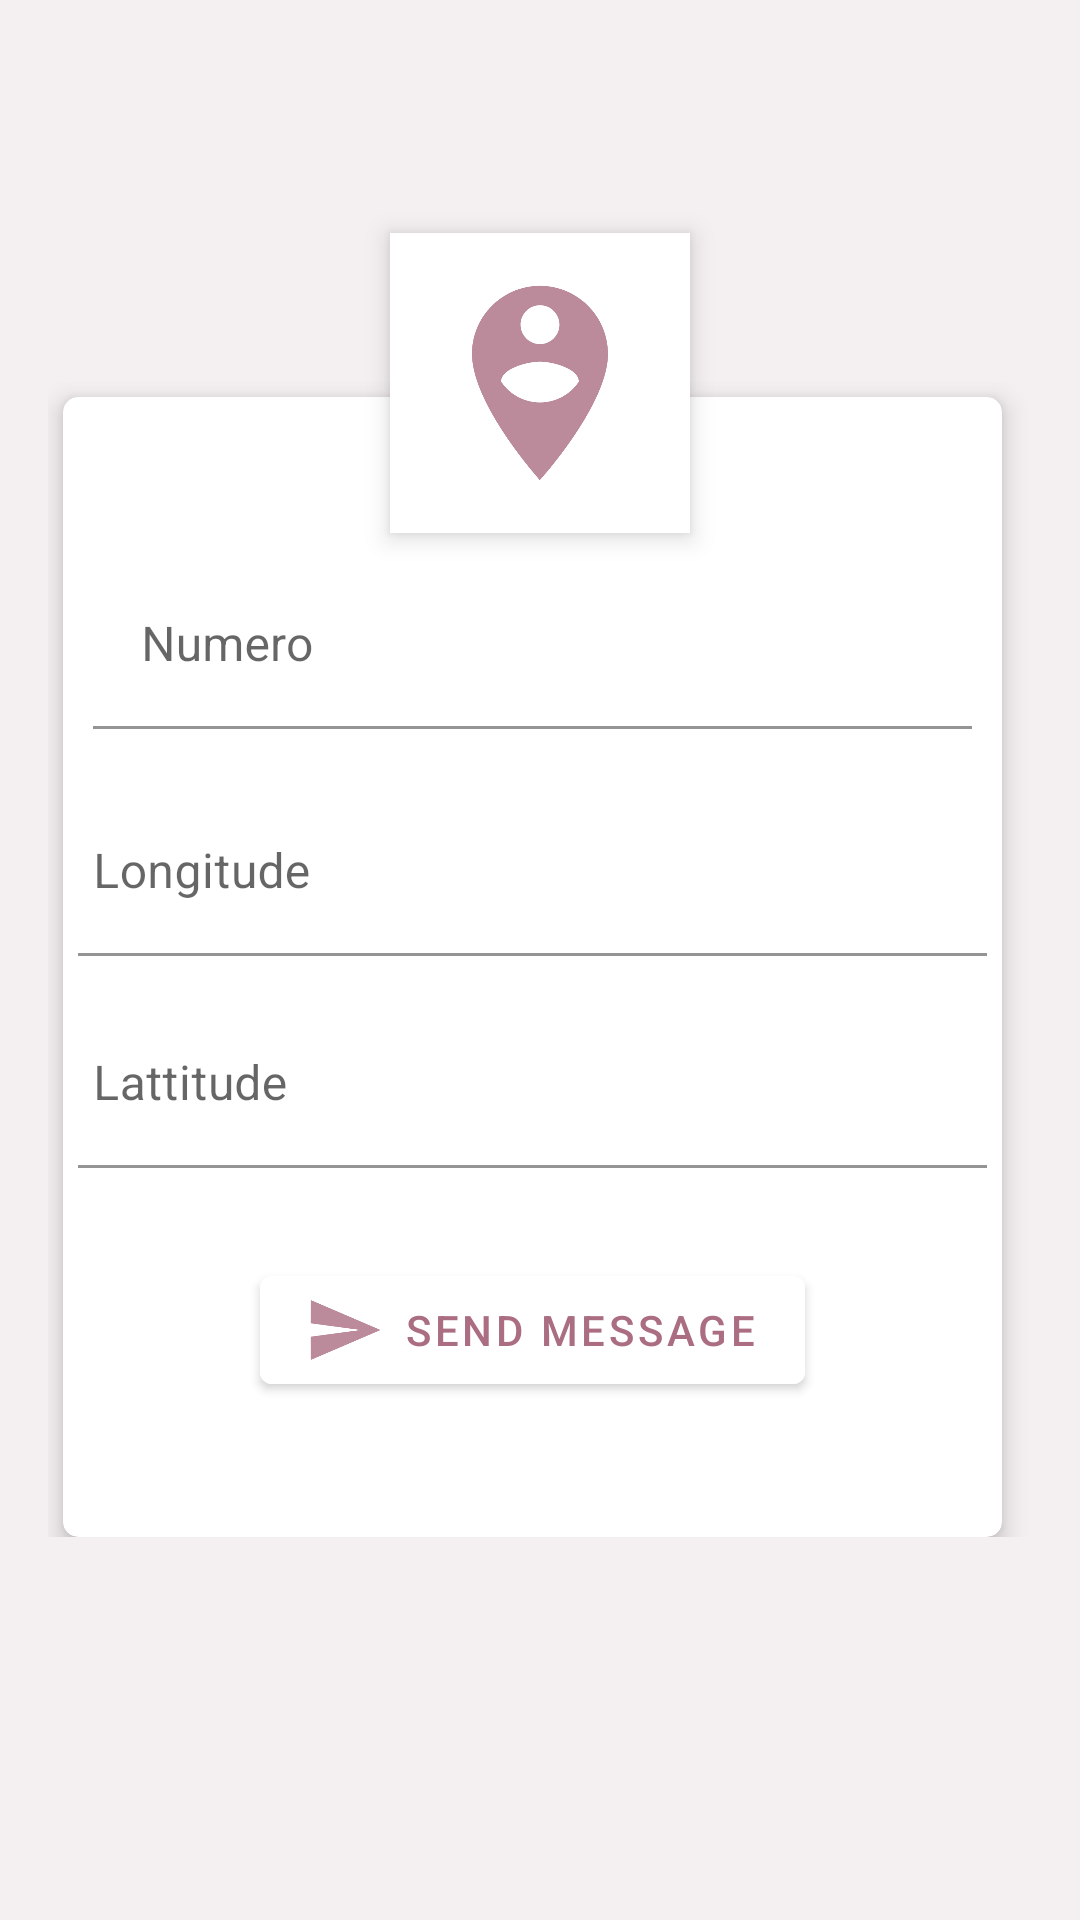

This screen was rendered from an Android layout file. Write that file and the resources it references.
<!-- AndroidManifest.xml: application theme Theme.FindMe -->
<!-- res/layout/activity_send_my_location.xml -->
<?xml version="1.0" encoding="utf-8"?>
<RelativeLayout
    xmlns:android="http://schemas.android.com/apk/res/android"
    xmlns:tools="http://schemas.android.com/tools"
    xmlns:app="http://schemas.android.com/apk/res-auto"
    android:layout_width="match_parent"
    android:layout_height="match_parent"
    android:background="@color/orange_light"
    android:gravity="center"
    android:padding="16dp"
    tools:context=".SendMyLocation"
    >

    <RelativeLayout
        android:layout_width="match_parent"
        android:layout_height="wrap_content"
        android:layout_gravity="center">

        <androidx.cardview.widget.CardView
            android:layout_width="match_parent"
            android:layout_height="wrap_content"
            android:layout_marginStart="5dp"
            android:layout_marginTop="5dp"
            android:layout_marginEnd="10dp"
            android:paddingBottom="30dp"
            android:padding="10dp"
            app:cardCornerRadius="5dp"
            app:cardElevation="5dp"
            app:contentPadding="5dp">

            <LinearLayout
                android:layout_width="match_parent"
                android:layout_height="wrap_content"
                android:layout_gravity="center"
                android:layout_marginTop="30dp"
                android:layout_marginBottom="10dp"
                android:orientation="vertical">

                <com.google.android.material.textfield.TextInputLayout
                    android:id="@+id/num"
                    android:layout_width="match_parent"
                    android:layout_height="wrap_content"
                    android:layout_marginTop="5dp">

                    <EditText
                        android:id="@+id/ed_num_sendmyloc"
                        android:layout_width="match_parent"
                        android:layout_height="wrap_content"
                        android:layout_margin="5dp"
                        android:hint="Numero"
                        android:inputType="text"
                        android:backgroundTint="@color/white"
                        android:maxLines="1"
                        android:singleLine="true" />

                </com.google.android.material.textfield.TextInputLayout>

                <com.google.android.material.textfield.TextInputLayout
                    android:id="@+id/lon"
                    android:layout_width="match_parent"
                    android:layout_height="wrap_content"
                    android:layout_marginTop="5dp">

                    <EditText
                        android:id="@+id/edlong_sendmyloc"
                        android:layout_width="match_parent"
                        android:layout_height="wrap_content"
                        android:layout_marginTop="10dp"
                        android:hint="Longitude"
                        android:inputType="text"
                        android:maxLines="1"
                        android:paddingStart="5dp"
                        android:singleLine="true"
                        android:backgroundTint="@color/white"/>

                </com.google.android.material.textfield.TextInputLayout>

                <com.google.android.material.textfield.TextInputLayout
                    android:id="@+id/lat"
                    android:layout_width="match_parent"
                    android:layout_height="wrap_content"
                    android:layout_marginTop="5dp">

                    <EditText
                        android:id="@+id/edlat_sendmyloc"
                        android:layout_width="match_parent"
                        android:layout_height="wrap_content"
                        android:layout_marginTop="10dp"
                        android:hint="Lattitude"
                        android:inputType="text"
                        android:maxLines="1"
                        android:paddingStart="5dp"
                        android:singleLine="true"
                        android:backgroundTint="@color/white"/>

                </com.google.android.material.textfield.TextInputLayout>

                <LinearLayout
                    android:layout_width="match_parent"
                    android:layout_height="wrap_content"
                    android:layout_marginTop="30dp"
                    android:gravity="center">

                    <Button
                        android:id="@+id/btnvalider_sendmyloc"
                        android:layout_width="wrap_content"
                        android:layout_height="wrap_content"
                        android:backgroundTint="#FFFFFF"
                        android:drawableLeft="@drawable/ic_send"
                        android:elevation="2dp"
                        android:layout_marginBottom="30dp"
                        android:layout_marginTop="10dp"
                        android:text="Send Message"
                        android:textColor="@color/orange" />
                </LinearLayout>


            </LinearLayout>
        </androidx.cardview.widget.CardView>
    </RelativeLayout>

    <ImageView
        android:id="@+id/profile"
        android:layout_width="100dp"
        android:layout_height="100dp"
        android:layout_centerHorizontal="true"
        android:layout_marginTop="-50dp"
        android:background="@color/white"
        android:padding="15dp"
        android:src="@drawable/ic_mylocation"
        android:elevation="5dp"/>

</RelativeLayout>
<!-- resources referenced by this layout -->
<resources>
  <color name="orange">#AA6D82</color>
  <color name="orange_light">#BCF1EAEC</color>
  <color name="white">#FFFFFFFF</color>
  <!-- drawable ic_mylocation (drawable-anydpi) -->
  <vector xmlns:android="http://schemas.android.com/apk/res/android"
      android:width="24dp"
      android:height="24dp"
      android:viewportWidth="24"
      android:viewportHeight="24"
      android:tint="@color/orange"
      android:alpha="0.8">
    <group android:scaleX="1.1111112"
        android:scaleY="1.1111112"
        android:translateX="-1.3333334"
        android:translateY="-1.3333334">
      <path
          android:fillColor="@android:color/white"
          android:pathData="M12,2C8.14,2 5,5.14 5,9c0,5.25 7,13 7,13s7,-7.75 7,-13C19,5.14 15.86,2 12,2zM12,4c1.1,0 2,0.9 2,2c0,1.11 -0.9,2 -2,2s-2,-0.89 -2,-2C10,4.9 10.9,4 12,4zM12,14c-1.67,0 -3.14,-0.85 -4,-2.15c0.02,-1.32 2.67,-2.05 4,-2.05s3.98,0.73 4,2.05C15.14,13.15 13.67,14 12,14z"/>
    </group>
  </vector>
  <!-- drawable ic_send (drawable-anydpi) -->
  <vector xmlns:android="http://schemas.android.com/apk/res/android"
      android:width="24dp"
      android:height="24dp"
      android:viewportWidth="24"
      android:viewportHeight="24"
      android:tint="@color/orange"
      android:alpha="0.8"
      android:autoMirrored="true">
    <group android:scaleX="1.1111112"
        android:scaleY="1.1111112"
        android:translateX="-1.3333334"
        android:translateY="-1.3333334">
      <path
          android:fillColor="@android:color/white"
          android:pathData="M2.01,21L23,12 2.01,3 2,10l15,2 -15,2z"/>
    </group>
  </vector>
  <style name="Theme.FindMe" parent="Theme.MaterialComponents.DayNight.DarkActionBar">
          
          <item name="colorPrimary">@color/orange</item>
          <item name="colorPrimaryVariant">@color/grey</item>
          <item name="colorOnPrimary">@color/white</item>
          
          <item name="colorSecondary">@color/teal_200</item>
          <item name="colorSecondaryVariant">@color/teal_700</item>
          <item name="colorOnSecondary">@color/black</item>
  
          
          <item name="android:statusBarColor" tools:targetApi="l">?attr/colorPrimaryVariant</item>
          
      </style>
  <color name="grey">#AFAFAF</color>
  <color name="teal_200">#FF03DAC5</color>
  <color name="teal_700">#FF018786</color>
  <color name="black">#FF000000</color>
</resources>
